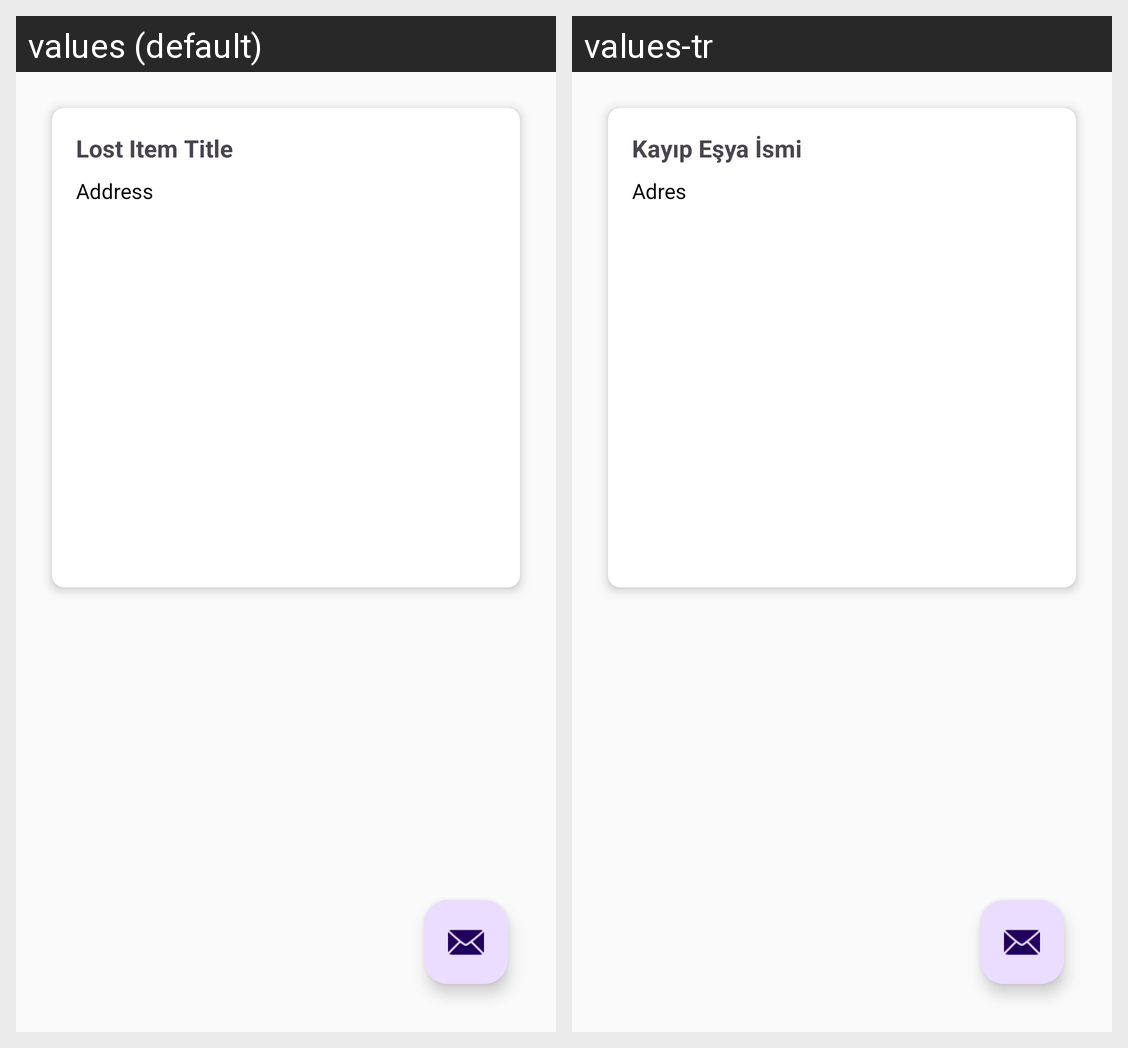

This grid shows one Android layout under two languages. Give, for every string resource on the screen, its name, the default text and each shown locale's text.
Android screen res/layout/activity_lost_item_detail.xml rendered under 2 locales, left to right: values (default), values-tr. Device: Nexus 5 (rendered at 1080×1920; each locale shown at half size, 540×960, under a caption strip naming it); theme Theme.MyApplication.
Strings drawn on this screen, with the default value and each locale's value (text and hints the layout hard-codes, and strings that could not be matched under every locale, appear in the picture but are not listed):

lost_item_title_2
  values: Lost Item Title
  values-tr: Kayıp Eşya İsmi

address_3
  values: Address
  values-tr: Adres
